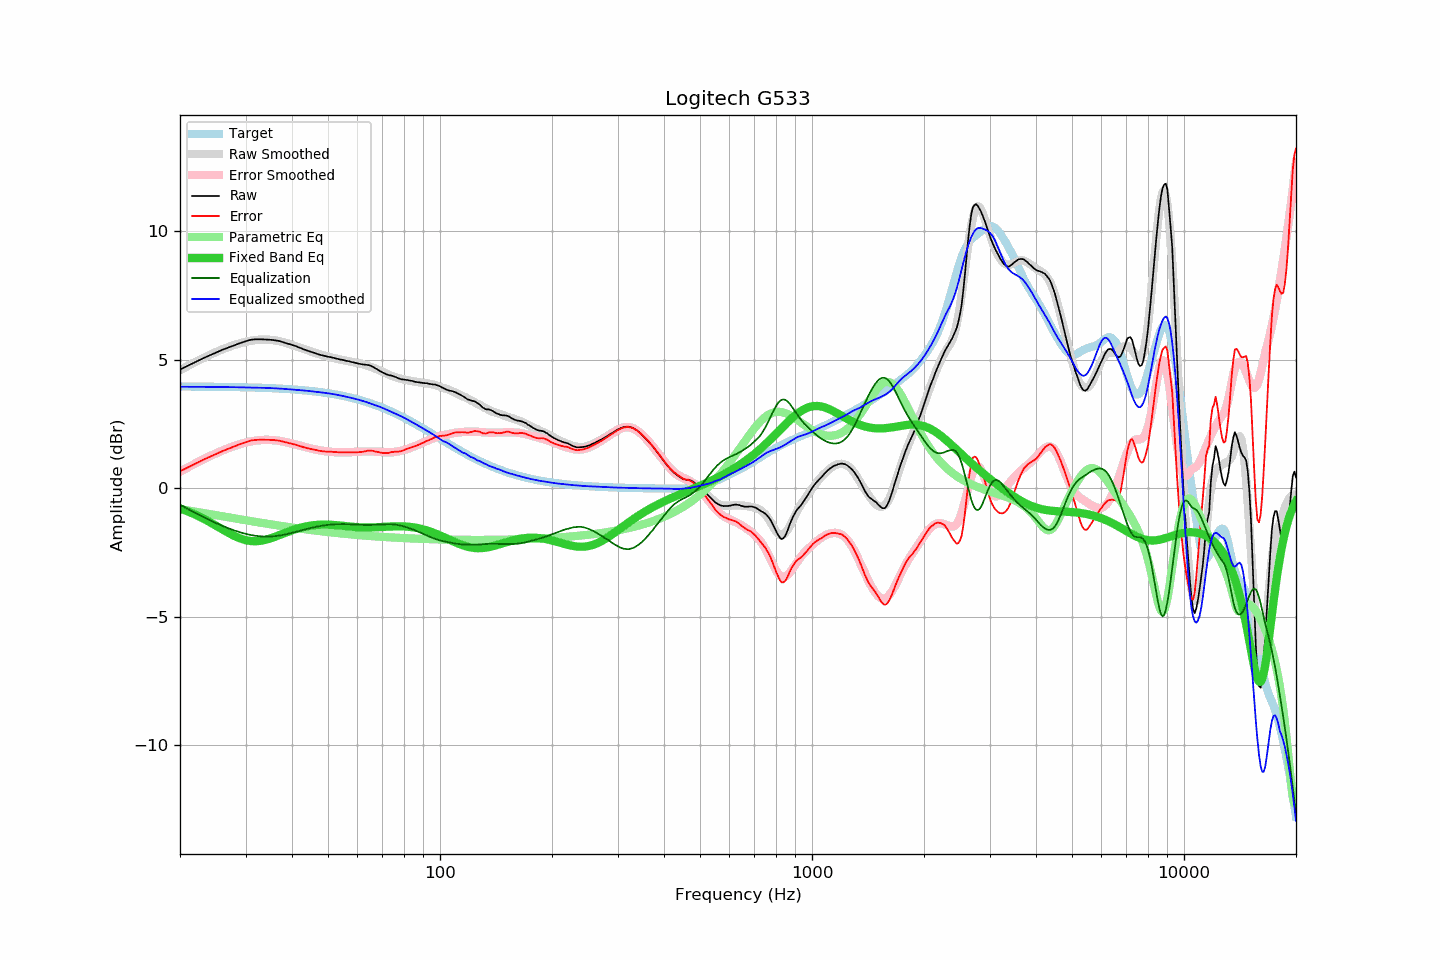

Data behind this chart, as committed beside it:
frequency, raw, error, smoothed, error_smoothed, equalization, parametric_eq, equalized_raw, equalized_smoothed, target
20, 4.62, 0.66, 4.60, 0.64, -0.64, -0.79, 3.98, 3.95, 3.96
21, 4.77, 0.81, 4.76, 0.81, -0.81, -0.90, 3.96, 3.95, 3.96
22, 4.91, 0.95, 4.92, 0.97, -0.97, -1.03, 3.94, 3.95, 3.96
23, 5.05, 1.10, 5.06, 1.11, -1.11, -1.17, 3.94, 3.95, 3.95
24, 5.17, 1.22, 5.19, 1.24, -1.24, -1.31, 3.93, 3.95, 3.95
25, 5.28, 1.33, 5.30, 1.36, -1.36, -1.46, 3.92, 3.94, 3.95
26, 5.39, 1.44, 5.41, 1.47, -1.47, -1.60, 3.92, 3.94, 3.95
27, 5.48, 1.54, 5.50, 1.56, -1.56, -1.74, 3.92, 3.94, 3.94
28, 5.57, 1.63, 5.58, 1.64, -1.64, -1.86, 3.93, 3.93, 3.94
29, 5.65, 1.72, 5.65, 1.72, -1.72, -1.95, 3.93, 3.93, 3.93
30, 5.72, 1.79, 5.70, 1.78, -1.78, -2.02, 3.94, 3.92, 3.93
31, 5.78, 1.86, 5.74, 1.82, -1.82, -2.06, 3.96, 3.92, 3.92
32, 5.80, 1.88, 5.77, 1.85, -1.85, -2.07, 3.95, 3.92, 3.92
33, 5.80, 1.89, 5.79, 1.87, -1.87, -2.05, 3.93, 3.91, 3.91
34, 5.79, 1.89, 5.79, 1.88, -1.88, -2.01, 3.91, 3.91, 3.90
35, 5.78, 1.88, 5.78, 1.88, -1.88, -1.95, 3.90, 3.90, 3.90
36, 5.76, 1.87, 5.76, 1.87, -1.87, -1.89, 3.89, 3.89, 3.89
37, 5.73, 1.85, 5.72, 1.84, -1.84, -1.83, 3.89, 3.88, 3.88
38, 5.68, 1.81, 5.68, 1.81, -1.81, -1.76, 3.87, 3.87, 3.87
39, 5.63, 1.77, 5.64, 1.78, -1.78, -1.70, 3.85, 3.86, 3.86
40, 5.58, 1.73, 5.58, 1.74, -1.74, -1.64, 3.84, 3.84, 3.85
41, 5.53, 1.69, 5.53, 1.70, -1.70, -1.59, 3.83, 3.83, 3.84
42, 5.47, 1.64, 5.48, 1.66, -1.66, -1.55, 3.81, 3.82, 3.83
43, 5.41, 1.60, 5.42, 1.62, -1.62, -1.51, 3.79, 3.81, 3.81
44, 5.36, 1.56, 5.37, 1.58, -1.58, -1.48, 3.78, 3.79, 3.80
45, 5.31, 1.52, 5.32, 1.55, -1.55, -1.45, 3.76, 3.78, 3.79
46, 5.27, 1.50, 5.28, 1.51, -1.51, -1.44, 3.76, 3.76, 3.77
47, 5.22, 1.47, 5.23, 1.49, -1.49, -1.43, 3.73, 3.75, 3.75
48, 5.18, 1.44, 5.19, 1.46, -1.46, -1.42, 3.72, 3.73, 3.74
49, 5.15, 1.43, 5.16, 1.44, -1.44, -1.42, 3.71, 3.71, 3.72
50, 5.12, 1.42, 5.12, 1.43, -1.43, -1.42, 3.69, 3.70, 3.70
51, 5.10, 1.42, 5.09, 1.41, -1.41, -1.43, 3.69, 3.68, 3.68
52, 5.07, 1.41, 5.06, 1.41, -1.41, -1.43, 3.66, 3.66, 3.66
53, 5.04, 1.40, 5.04, 1.40, -1.40, -1.44, 3.64, 3.64, 3.64
54, 5.01, 1.40, 5.01, 1.40, -1.40, -1.45, 3.61, 3.61, 3.61
55, 4.99, 1.40, 4.98, 1.40, -1.40, -1.47, 3.59, 3.59, 3.59
56, 4.96, 1.39, 4.96, 1.40, -1.40, -1.48, 3.56, 3.56, 3.57
57, 4.94, 1.40, 4.94, 1.40, -1.40, -1.49, 3.54, 3.54, 3.54
58, 4.91, 1.39, 4.92, 1.41, -1.41, -1.50, 3.50, 3.51, 3.52
59, 4.89, 1.40, 4.90, 1.41, -1.41, -1.51, 3.48, 3.48, 3.49
60, 4.86, 1.40, 4.88, 1.42, -1.42, -1.52, 3.44, 3.46, 3.46
61, 4.84, 1.41, 4.85, 1.43, -1.43, -1.52, 3.41, 3.43, 3.43
62, 4.82, 1.42, 4.83, 1.43, -1.43, -1.53, 3.39, 3.40, 3.40
63, 4.81, 1.44, 4.80, 1.43, -1.43, -1.53, 3.38, 3.37, 3.37
64, 4.80, 1.46, 4.77, 1.43, -1.43, -1.53, 3.37, 3.33, 3.34
65, 4.77, 1.46, 4.73, 1.43, -1.43, -1.53, 3.34, 3.30, 3.31
66, 4.73, 1.46, 4.69, 1.43, -1.43, -1.53, 3.30, 3.27, 3.27
67, 4.67, 1.43, 4.66, 1.42, -1.42, -1.52, 3.25, 3.23, 3.24
68, 4.62, 1.41, 4.62, 1.42, -1.42, -1.52, 3.20, 3.20, 3.21
69, 4.56, 1.39, 4.58, 1.41, -1.41, -1.51, 3.15, 3.17, 3.17
70, 4.51, 1.38, 4.54, 1.41, -1.41, -1.51, 3.10, 3.13, 3.13
71, 4.47, 1.37, 4.49, 1.40, -1.40, -1.50, 3.07, 3.09, 3.10
72, 4.43, 1.37, 4.45, 1.40, -1.40, -1.50, 3.03, 3.05, 3.06
73, 4.40, 1.38, 4.41, 1.40, -1.40, -1.49, 3.00, 3.01, 3.02
74, 4.39, 1.41, 4.38, 1.40, -1.40, -1.49, 2.99, 2.97, 2.98
75, 4.36, 1.41, 4.34, 1.41, -1.41, -1.49, 2.95, 2.94, 2.95
76, 4.33, 1.42, 4.32, 1.42, -1.42, -1.48, 2.91, 2.90, 2.91
77, 4.29, 1.42, 4.29, 1.43, -1.43, -1.48, 2.86, 2.86, 2.87
78, 4.26, 1.43, 4.27, 1.45, -1.45, -1.48, 2.81, 2.82, 2.83
79, 4.24, 1.45, 4.25, 1.47, -1.47, -1.48, 2.77, 2.79, 2.79
... 553 more rows
